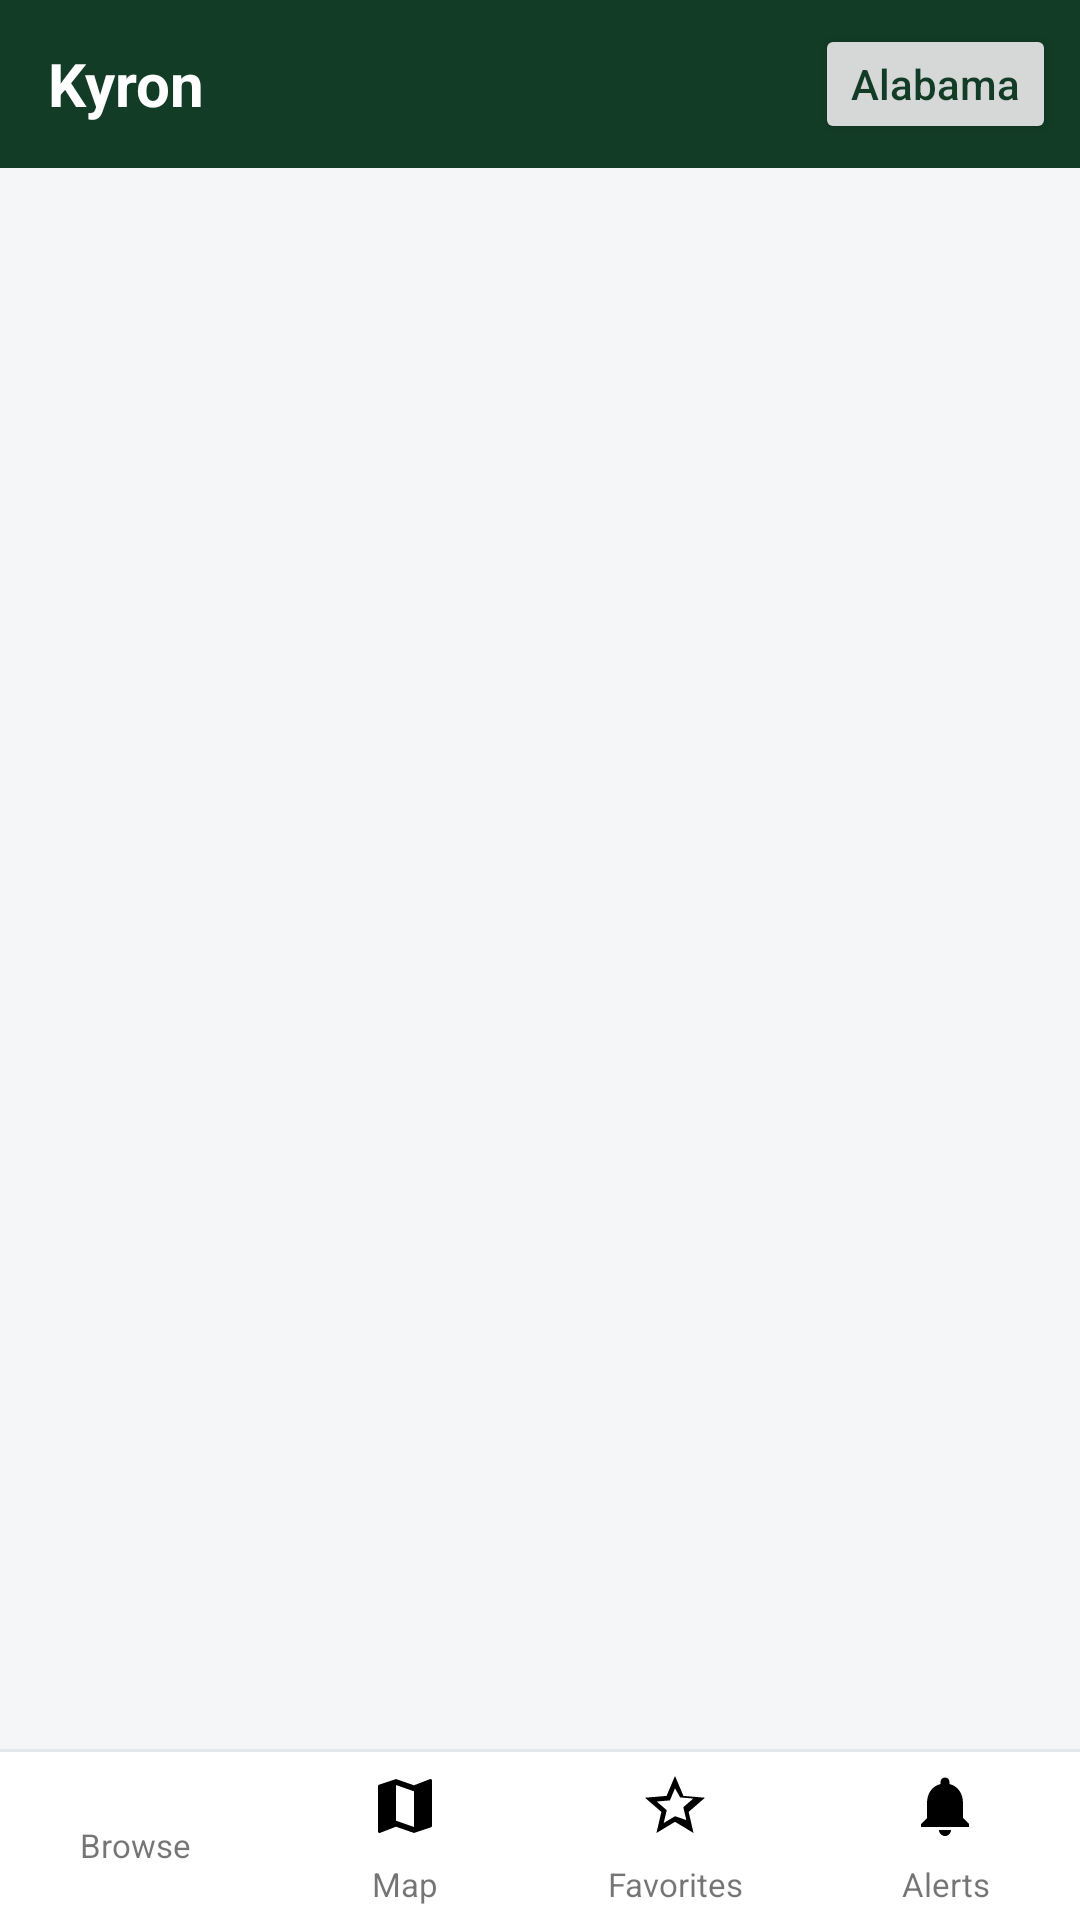

Android layout source for this screen:
<!-- AndroidManifest.xml: application theme Theme.Kyron -->
<!-- res/layout/activity_main.xml -->
<?xml version="1.0" encoding="utf-8"?>
<LinearLayout xmlns:android="http://schemas.android.com/apk/res/android"
    android:layout_width="match_parent"
    android:layout_height="match_parent"
    android:orientation="vertical"
    android:background="@color/bg">

    
    <LinearLayout
        android:layout_width="match_parent"
        android:layout_height="56dp"
        android:background="@color/kyron_dark"
        android:gravity="center_vertical"
        android:orientation="horizontal"
        android:paddingStart="16dp"
        android:paddingEnd="8dp">

        <TextView
            android:layout_width="0dp"
            android:layout_height="wrap_content"
            android:layout_weight="1"
            android:text="Kyron"
            android:textColor="#FFFFFF"
            android:textSize="20sp"
            android:textStyle="bold" />

        
        <Button
            android:id="@+id/region_chip"
            android:layout_width="wrap_content"
            android:layout_height="40dp"
            android:minWidth="0dp"
            android:paddingStart="12dp"
            android:paddingEnd="12dp"
            android:text="Alabama"
            android:textAllCaps="false"
            android:textColor="@color/kyron_dark" />
    </LinearLayout>

    <FrameLayout
        android:id="@+id/container"
        android:layout_width="match_parent"
        android:layout_height="0dp"
        android:layout_weight="1" />

    <View
        android:layout_width="match_parent"
        android:layout_height="1dp"
        android:background="@color/line" />

    
    <LinearLayout
        android:layout_width="match_parent"
        android:layout_height="56dp"
        android:background="#FFFFFF"
        android:orientation="horizontal">

        <TextView
            android:id="@+id/tab_browse"
            android:layout_width="0dp"
            android:layout_height="match_parent"
            android:layout_weight="1"
            android:drawableTop="@drawable/ic_search"
            android:drawablePadding="2dp"
            android:gravity="center"
            android:paddingTop="6dp"
            android:text="@string/nav_browse"
            android:textSize="11sp" />

        <TextView
            android:id="@+id/tab_map"
            android:layout_width="0dp"
            android:layout_height="match_parent"
            android:layout_weight="1"
            android:drawableTop="@drawable/ic_map"
            android:drawablePadding="2dp"
            android:gravity="center"
            android:paddingTop="6dp"
            android:text="@string/nav_map"
            android:textSize="11sp" />

        <TextView
            android:id="@+id/tab_favorites"
            android:layout_width="0dp"
            android:layout_height="match_parent"
            android:layout_weight="1"
            android:drawableTop="@drawable/ic_star_border"
            android:drawablePadding="2dp"
            android:gravity="center"
            android:paddingTop="6dp"
            android:text="@string/nav_favorites"
            android:textSize="11sp" />

        <TextView
            android:id="@+id/tab_alerts"
            android:layout_width="0dp"
            android:layout_height="match_parent"
            android:layout_weight="1"
            android:drawableTop="@drawable/ic_notifications"
            android:drawablePadding="2dp"
            android:gravity="center"
            android:paddingTop="6dp"
            android:text="@string/nav_alerts"
            android:textSize="11sp" />
    </LinearLayout>
</LinearLayout>
<!-- resources referenced by this layout -->
<resources>
  <color name="bg">#F4F6F8</color>
  <color name="kyron_dark">#123C26</color>
  <color name="line">#E3E8EE</color>
  <!-- drawable ic_map (drawable) -->
  <?xml version="1.0" encoding="utf-8"?>
  <vector xmlns:android="http://schemas.android.com/apk/res/android"
      android:width="24dp" android:height="24dp"
      android:viewportWidth="24" android:viewportHeight="24">
      <path android:fillColor="#FF000000" android:pathData="M20.5,3l-0.16,0.03L15,5.1 9,3 3.36,4.9c-0.21,0.07 -0.36,0.25 -0.36,0.48V20.5c0,0.28 0.22,0.5 0.5,0.5l0.16,-0.03L9,18.9l6,2.1 5.64,-1.9c0.21,-0.07 0.36,-0.25 0.36,-0.48V3.5c0,-0.28 -0.22,-0.5 -0.5,-0.5zM15,19l-6,-2.11V5l6,2.11V19z"/>
  </vector>
  <!-- drawable ic_notifications (drawable) -->
  <?xml version="1.0" encoding="utf-8"?>
  <vector xmlns:android="http://schemas.android.com/apk/res/android"
      android:width="24dp" android:height="24dp"
      android:viewportWidth="24" android:viewportHeight="24">
      <path android:fillColor="#FF000000" android:pathData="M12,22c1.1,0 2,-0.9 2,-2h-4c0,1.1 0.9,2 2,2zM18,16v-5c0,-3.07 -1.63,-5.64 -4.5,-6.32L13.5,4c0,-0.83 -0.67,-1.5 -1.5,-1.5s-1.5,0.67 -1.5,1.5v0.68C7.64,5.36 6,7.92 6,11v5l-2,2v1h16v-1l-2,-2z"/>
  </vector>
  <!-- drawable ic_search (drawable) -->
  <?xml version="1.0" encoding="utf-8"?>
  <vector xmlns:android="http://schemas.android.com/apk/res/android"
      android:width="24dp" android:height="24dp"
      android:viewportWidth="24" android:viewportHeight="24">
      <path android:fillColor="#FF000000" android:pathData="M15.5,14h-0.79l-0.28,-0.27C15.41,12.59 16,11.11 16,9.5 16,5.91 13.09,3 9.5,3S3,5.91 3,9.5 3,16 5.91,19 9.5,19c1.61,0 3.09,-0.59 4.23,-1.57l0.27,0.28v0.79l5,4.99L20.49,19l-4.99,-5zM9.5,14C7.01,14 5,11.99 5,9.5S7.01,5 9.5,5 14,7.01 14,9.5 11.99,14 9.5,14z"/>
  </vector>
  <!-- drawable ic_star_border (drawable) -->
  <?xml version="1.0" encoding="utf-8"?>
  <vector xmlns:android="http://schemas.android.com/apk/res/android"
      android:width="24dp" android:height="24dp"
      android:viewportWidth="24" android:viewportHeight="24">
      <path android:fillColor="#FF000000" android:pathData="M22,9.24l-7.19,-0.62L12,2 9.19,8.63 2,9.24l5.46,4.73L5.82,21 12,17.27 18.18,21l-1.63,-7.03L22,9.24zM12,15.4l-3.76,2.27 1,-4.28 -3.32,-2.88 4.38,-0.38L12,6.1l1.71,3.04 4.38,0.38 -3.32,2.88 1,4.28L12,15.4z"/>
  </vector>
  <string name="nav_alerts">Alerts</string>
  <string name="nav_browse">Browse</string>
  <string name="nav_favorites">Favorites</string>
  <string name="nav_map">Map</string>
  <style name="Theme.Kyron" parent="Theme.AppCompat.Light.NoActionBar">
          <item name="colorPrimary">#1E6B38</item>
          <item name="colorPrimaryDark">#123C26</item>
          <item name="colorAccent">#2E7D4F</item>
          <item name="android:colorBackground">#F4F6F8</item>
          <item name="android:statusBarColor">#123C26</item>
          <item name="android:windowLightStatusBar">false</item>
          <item name="android:navigationBarColor">#FFFFFF</item>
          <item name="android:windowLightNavigationBar">true</item>
      </style>
</resources>
